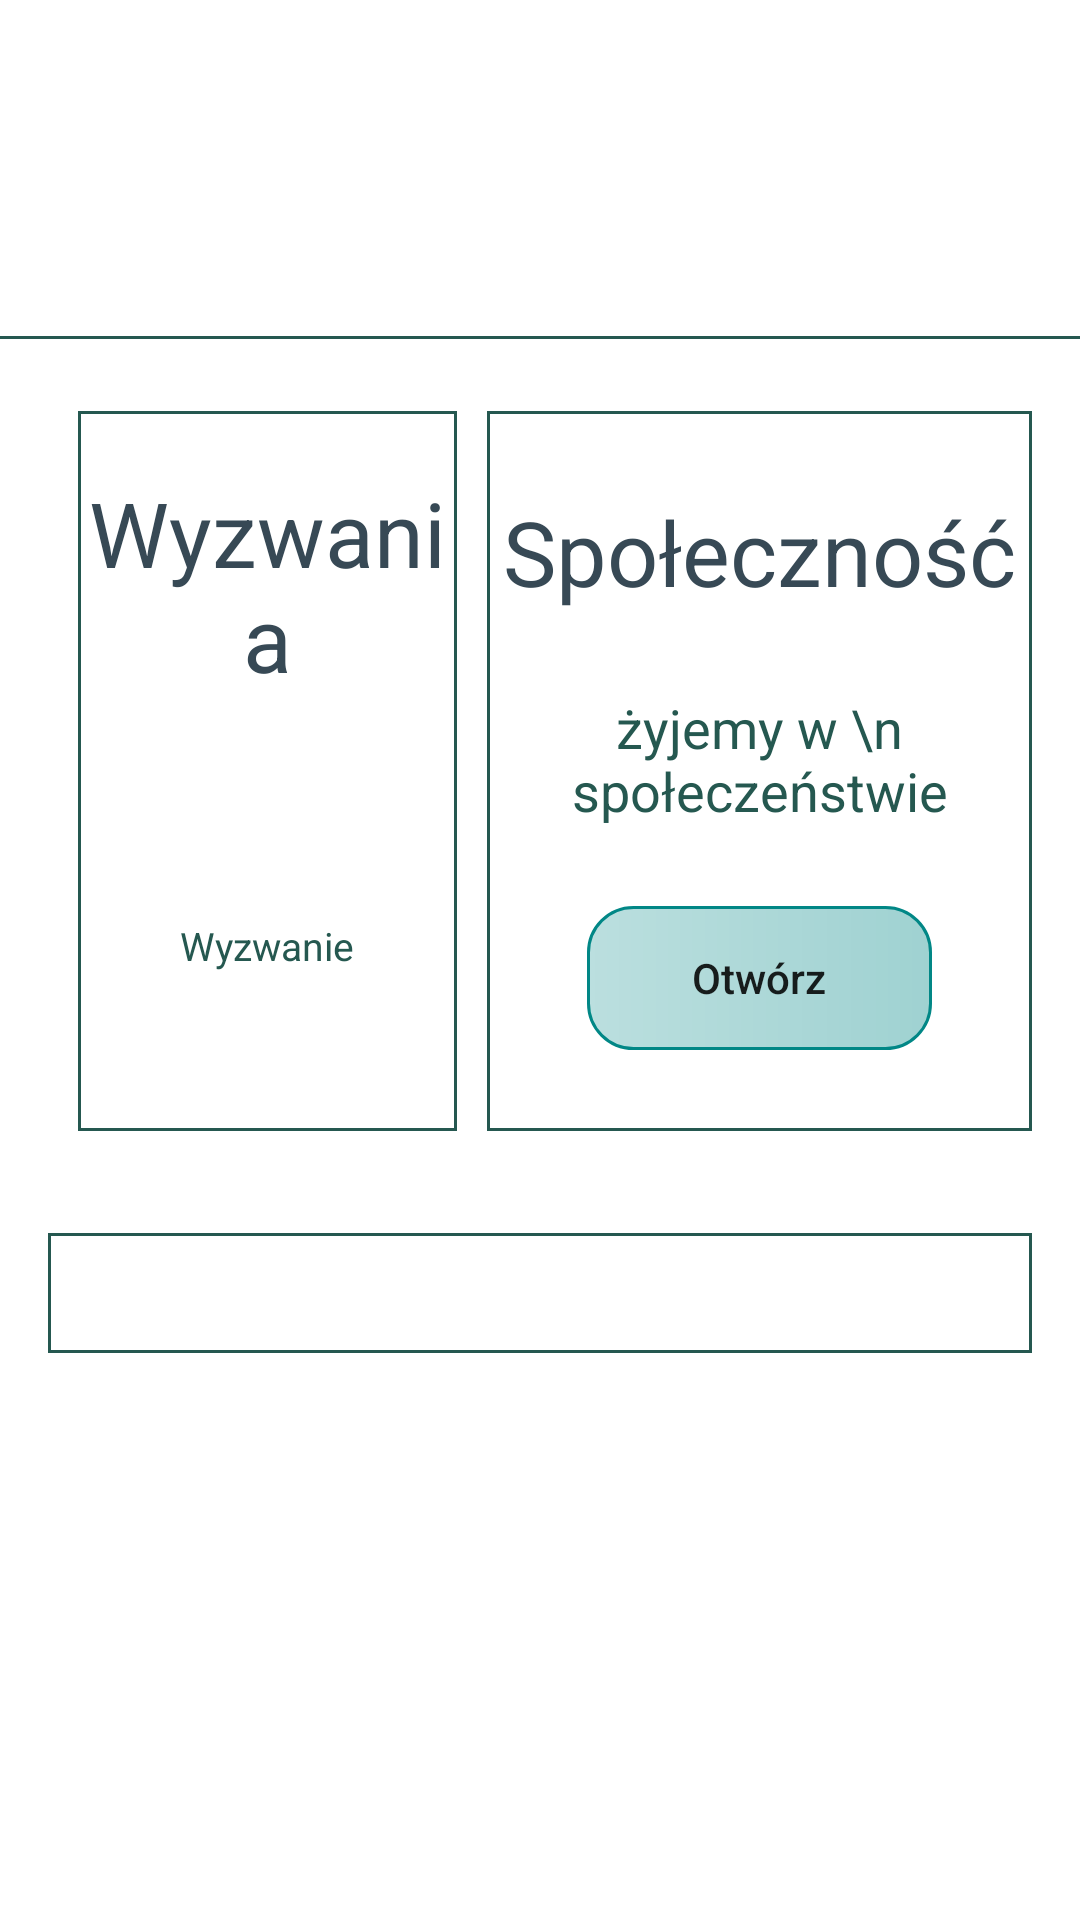

This screen was rendered from an Android layout file. Write that file and the resources it references.
<!-- AndroidManifest.xml: application theme Theme.MindfullnessLight -->
<!-- res/layout/fragment_home.xml -->
<?xml version="1.0" encoding="utf-8"?>
<androidx.constraintlayout.widget.ConstraintLayout xmlns:android="http://schemas.android.com/apk/res/android"
    xmlns:app="http://schemas.android.com/apk/res-auto"
    xmlns:tools="http://schemas.android.com/tools"
    android:layout_width="match_parent"
    android:layout_height="match_parent"
    tools:context=".ui.home.Home">

    <LinearLayout
        android:layout_width="match_parent"
        android:layout_height="match_parent"
        android:orientation="vertical"
        app:layout_constraintStart_toStartOf="parent"
        app:layout_constraintTop_toTopOf="parent">

        <TextView
            android:id="@+id/text_home"
            android:layout_width="389dp"
            android:layout_height="80dp"
            android:layout_marginStart="8dp"
            android:layout_marginTop="32dp"
            android:layout_marginEnd="8dp"
            android:fontFamily="sans-serif-black"
            android:textAlignment="center"
            android:textColor="#000000"
            android:textSize="50sp" />



        <View
            android:id="@+id/view"
            android:layout_width="match_parent"
            android:layout_height="1dp"
            android:background="@color/darkerAccent" />

        <LinearLayout
            android:layout_width="match_parent"
            android:layout_height="250sp"
            android:layout_margin="16dp"
            android:orientation="horizontal">

            <LinearLayout
                android:id="@+id/view3"
                android:layout_width="5dp"
                android:layout_height="240dp"
                android:layout_marginLeft="10dp"
                android:layout_marginTop="8dp"
                android:layout_weight="1"
                android:background="@drawable/border"
                android:gravity="center"
                android:orientation="vertical">


                <TextView
                    android:id="@+id/challangeheader"
                    android:layout_width="match_parent"
                    android:layout_height="wrap_content"
                    android:gravity="center"
                    android:layout_weight="1"
                    android:text="Wyzwania"
                    android:textColor="@color/darkAccent"
                    android:textSize="30sp" />

                <TextView
                    android:id="@+id/challangetext"
                    android:layout_width="match_parent"
                    android:layout_height="0dp"
                    android:layout_weight="3"
                    android:gravity="center"
                    android:text="Wyzwanie"
                    android:textColor="@color/darkerAccent"
                    android:textSize="13sp"
                    android:padding="2sp"/>

            </LinearLayout>


            <LinearLayout
                android:id="@+id/view4"
                android:layout_width="60dp"
                android:layout_height="240dp"
                android:layout_marginLeft="10dp"
                android:layout_marginTop="8dp"
                android:layout_weight="1"
                android:background="@drawable/border"
                android:gravity="center"
                android:orientation="vertical">

                <TextView
                    android:id="@+id/societyheader"
                    android:layout_width="match_parent"
                    android:layout_height="wrap_content"
                    android:gravity="center"
                    android:text="Społeczność"
                    android:textColor="@color/darkAccent"
                    android:textSize="30sp" />

                <TextView
                    android:id="@+id/societytext"
                    android:layout_width="match_parent"
                    android:layout_height="98dp"
                    android:gravity="center"
                    android:text="żyjemy w \n społeczeństwie"
                    android:textColor="@color/darkerAccent"
                    android:textSize="18sp" />

                <Button
                    android:id="@+id/opensocials"
                    android:layout_width="115dp"
                    android:layout_height="wrap_content"
                    android:background="@drawable/ed72"
                    android:backgroundTint="@color/teal_700"
                    android:gravity="center"
                    android:padding="8dp"
                    android:text="Otwórz"
                    android:textAllCaps="false"
                    android:textSize="14dp" />


            </LinearLayout>


        </LinearLayout>
        <LinearLayout
            android:id="@+id/background"
            android:layout_width="match_parent"
            android:layout_height="wrap_content"
            android:layout_margin="16dp"
            android:background="@drawable/border">

            <androidx.recyclerview.widget.RecyclerView
                android:id="@+id/articlesView"
                android:layout_width="match_parent"
                android:layout_height="wrap_content"
                android:layout_margin="4dp"
                android:background="#00000000"
                android:scrollbars="horizontal" />
        </LinearLayout>
    </LinearLayout>
</androidx.constraintlayout.widget.ConstraintLayout>
<!-- resources referenced by this layout -->
<resources>
  <color name="darkAccent">#374955</color>
  <color name="darkerAccent">#255850</color>
  <color name="teal_700">#FF018786</color>
  <!-- drawable border (drawable) -->
  <?xml version="1.0" encoding="utf-8"?>
  <shape xmlns:android="http://schemas.android.com/apk/res/android"
      android:shape="rectangle" >
  
      
      <corners
          android:radius="0dp" />
      <stroke android:width="0.9dp"
          android:color="@color/darkerAccent" />
      
  
      <size
          android:height="40dp"
          android:width="40dp" />
      
  </shape>
  <!-- drawable ed72 (drawable) -->
  <?xml version="1.0" encoding="utf-8"?>
  <shape xmlns:android="http://schemas.android.com/apk/res/android"
      android:shape="rectangle" >
  
      
      <gradient
          android:startColor="#4500FFAE"
          android:endColor="#6126F8FF"/>
      <corners
          android:radius="15dp" />
      <stroke android:width="0.9dp"
          android:color="@color/darkerAccent" />
      
  
      <size
          android:height="40dp"
          android:width="40dp" />
      
  </shape>
  <style name="Theme.MindfullnessLight" parent="Theme.MaterialComponents.Light.NoActionBar">
          
          <item name="colorPrimary">@color/purple_500</item>
          <item name="colorPrimaryVariant">@color/purple_700</item>
          <item name="colorOnPrimary">@color/white</item>
          
          <item name="colorSecondary">@color/teal_200</item>
          <item name="colorSecondaryVariant">@color/teal_700</item>
          <item name="colorOnSecondary">@color/black</item>
          
          <item name="android:statusBarColor">?attr/colorPrimaryVariant</item>
          
      </style>
  <color name="purple_500">#FF6200EE</color>
  <color name="purple_700">#FF3700B3</color>
  <color name="white">#FFFFFFFF</color>
  <color name="teal_200">#FF03DAC5</color>
  <color name="black">#FF000000</color>
</resources>
